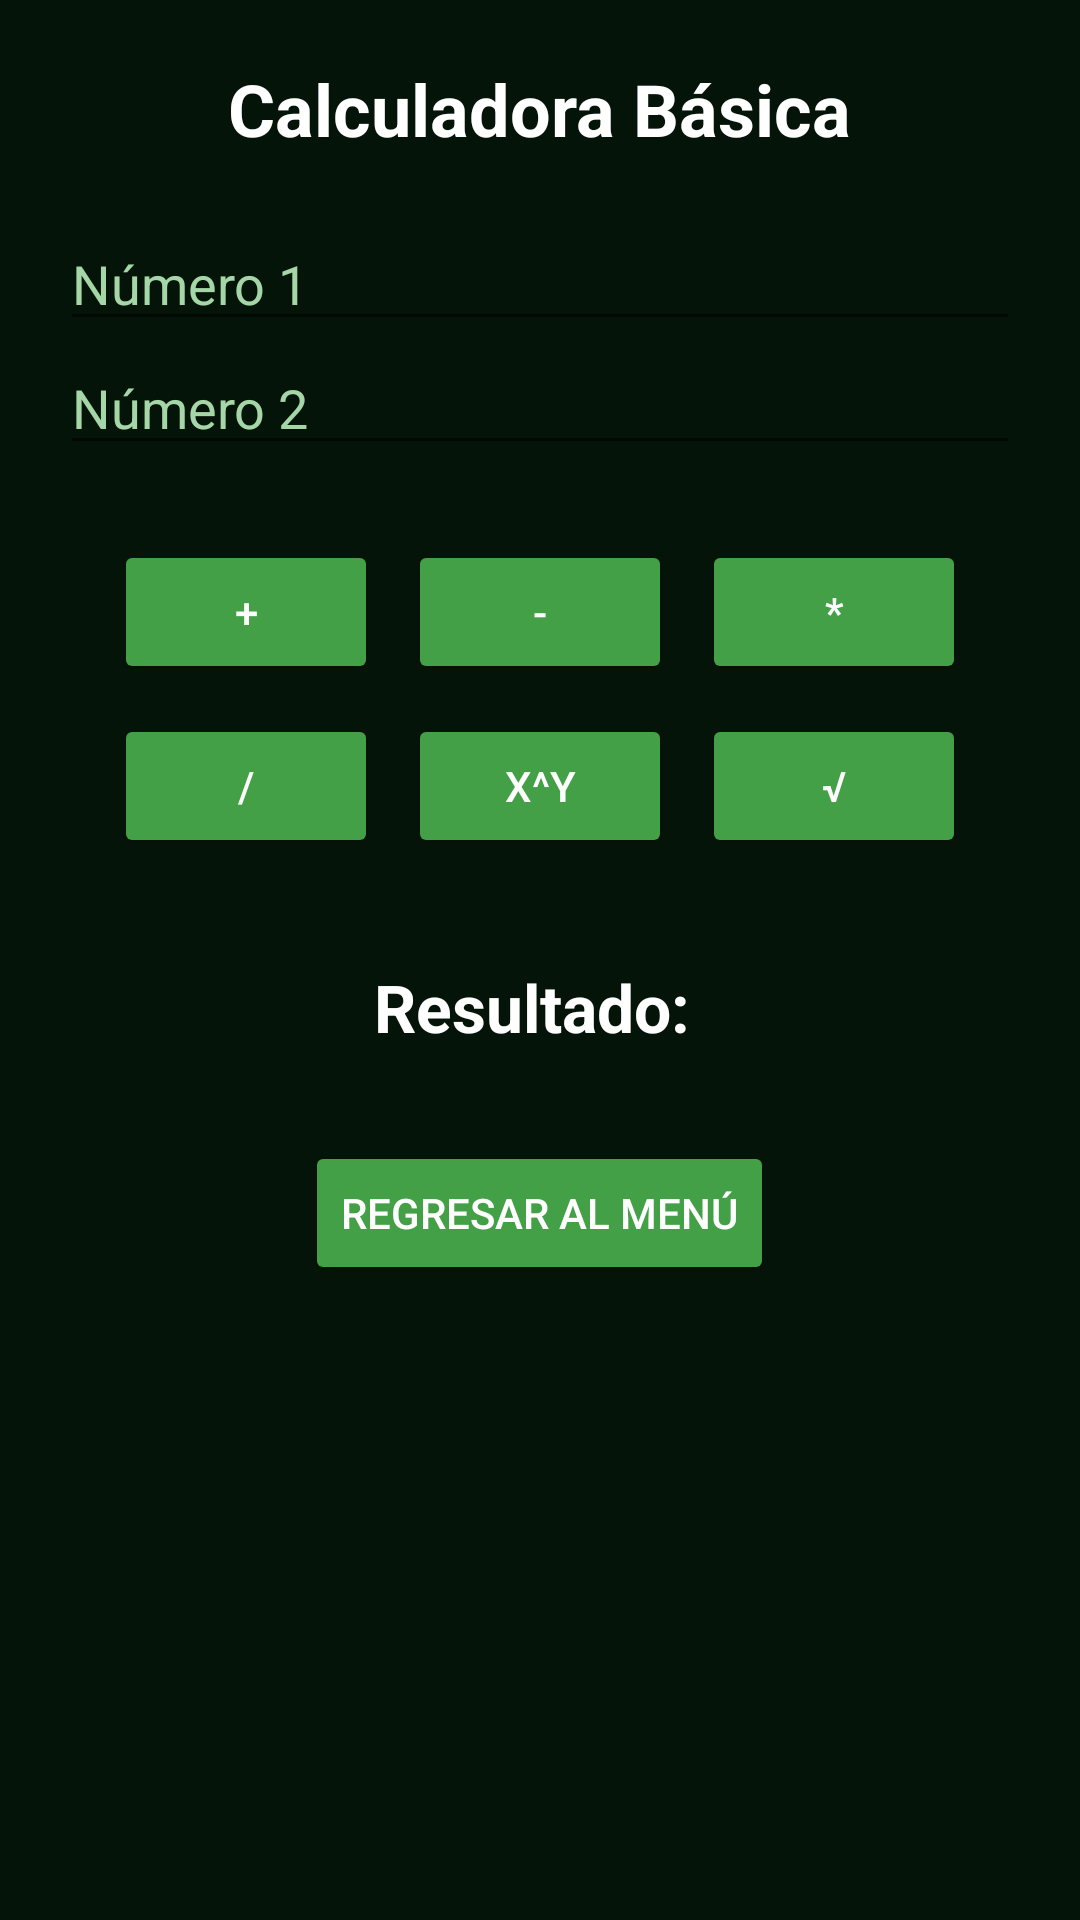

Write the Android layout XML for this screen, with the resource values it uses.
<!-- AndroidManifest.xml: application theme Theme.MaterialComponents.DayNight.DarkActionBar -->
<!-- res/layout/activity_calculadora.xml -->
<?xml version="1.0" encoding="utf-8"?>
<LinearLayout xmlns:android="http://schemas.android.com/apk/res/android"
    android:layout_width="match_parent"
    android:layout_height="match_parent"
    android:orientation="vertical"
    android:padding="20dp"
    android:background="#051408">

    <TextView
        android:layout_width="wrap_content"
        android:layout_height="wrap_content"
        android:text="Calculadora Básica"
        android:textSize="24sp"
        android:textStyle="bold"
        android:layout_gravity="center"
        android:layout_marginBottom="20dp"
        android:textColor="#FFFFFF" />

    <EditText
        android:id="@+id/etNumero1"
        android:layout_width="match_parent"
        android:layout_height="wrap_content"
        android:hint="Número 1"
        android:inputType="numberDecimal|numberSigned"
        android:textColor="#FFFFFF"
        android:textColorHint="#A5D6A7" />

    <EditText
        android:id="@+id/etNumero2"
        android:layout_width="match_parent"
        android:layout_height="wrap_content"
        android:hint="Número 2"
        android:inputType="numberDecimal|numberSigned"
        android:layout_marginBottom="20dp"
        android:textColor="#FFFFFF"
        android:textColorHint="#A5D6A7" />

    <LinearLayout
        android:layout_width="match_parent"
        android:layout_height="wrap_content"
        android:orientation="horizontal"
        android:gravity="center">

        <Button android:id="@+id/btnSuma" android:layout_width="wrap_content" android:layout_height="wrap_content" android:text="+" android:layout_margin="5dp" android:backgroundTint="#43A047" android:textColor="#FFFFFF"/>
        <Button android:id="@+id/btnResta" android:layout_width="wrap_content" android:layout_height="wrap_content" android:text="-" android:layout_margin="5dp" android:backgroundTint="#43A047" android:textColor="#FFFFFF"/>
        <Button android:id="@+id/btnMultiplicar" android:layout_width="wrap_content" android:layout_height="wrap_content" android:text="*" android:layout_margin="5dp" android:backgroundTint="#43A047" android:textColor="#FFFFFF"/>
    </LinearLayout>

    <LinearLayout
        android:layout_width="match_parent"
        android:layout_height="wrap_content"
        android:orientation="horizontal"
        android:gravity="center">

        <Button android:id="@+id/btnDividir" android:layout_width="wrap_content" android:layout_height="wrap_content" android:text="/" android:layout_margin="5dp" android:backgroundTint="#43A047" android:textColor="#FFFFFF"/>
        <Button android:id="@+id/btnExponente" android:layout_width="wrap_content" android:layout_height="wrap_content" android:text="X^Y" android:layout_margin="5dp" android:backgroundTint="#43A047" android:textColor="#FFFFFF"/>
        <Button android:id="@+id/btnRaiz" android:layout_width="wrap_content" android:layout_height="wrap_content" android:text="√" android:layout_margin="5dp" android:backgroundTint="#43A047" android:textColor="#FFFFFF"/>
    </LinearLayout>

    <TextView
        android:id="@+id/tvResultadoCalc"
        android:layout_width="match_parent"
        android:layout_height="wrap_content"
        android:textSize="22sp"
        android:textStyle="bold"
        android:textAlignment="center"
        android:layout_marginTop="30dp"
        android:text="Resultado: "
        android:textColor="#FFFFFF" />

    <Button
        android:id="@+id/btnRegresarCalc"
        android:layout_width="wrap_content"
        android:layout_height="wrap_content"
        android:text="Regresar al Menú"
        android:layout_gravity="center"
        android:layout_marginTop="30dp"
        android:backgroundTint="#43A047"
        android:textColor="#FFFFFF" />

</LinearLayout>
<!-- resources referenced by this layout -->
<resources>

</resources>
